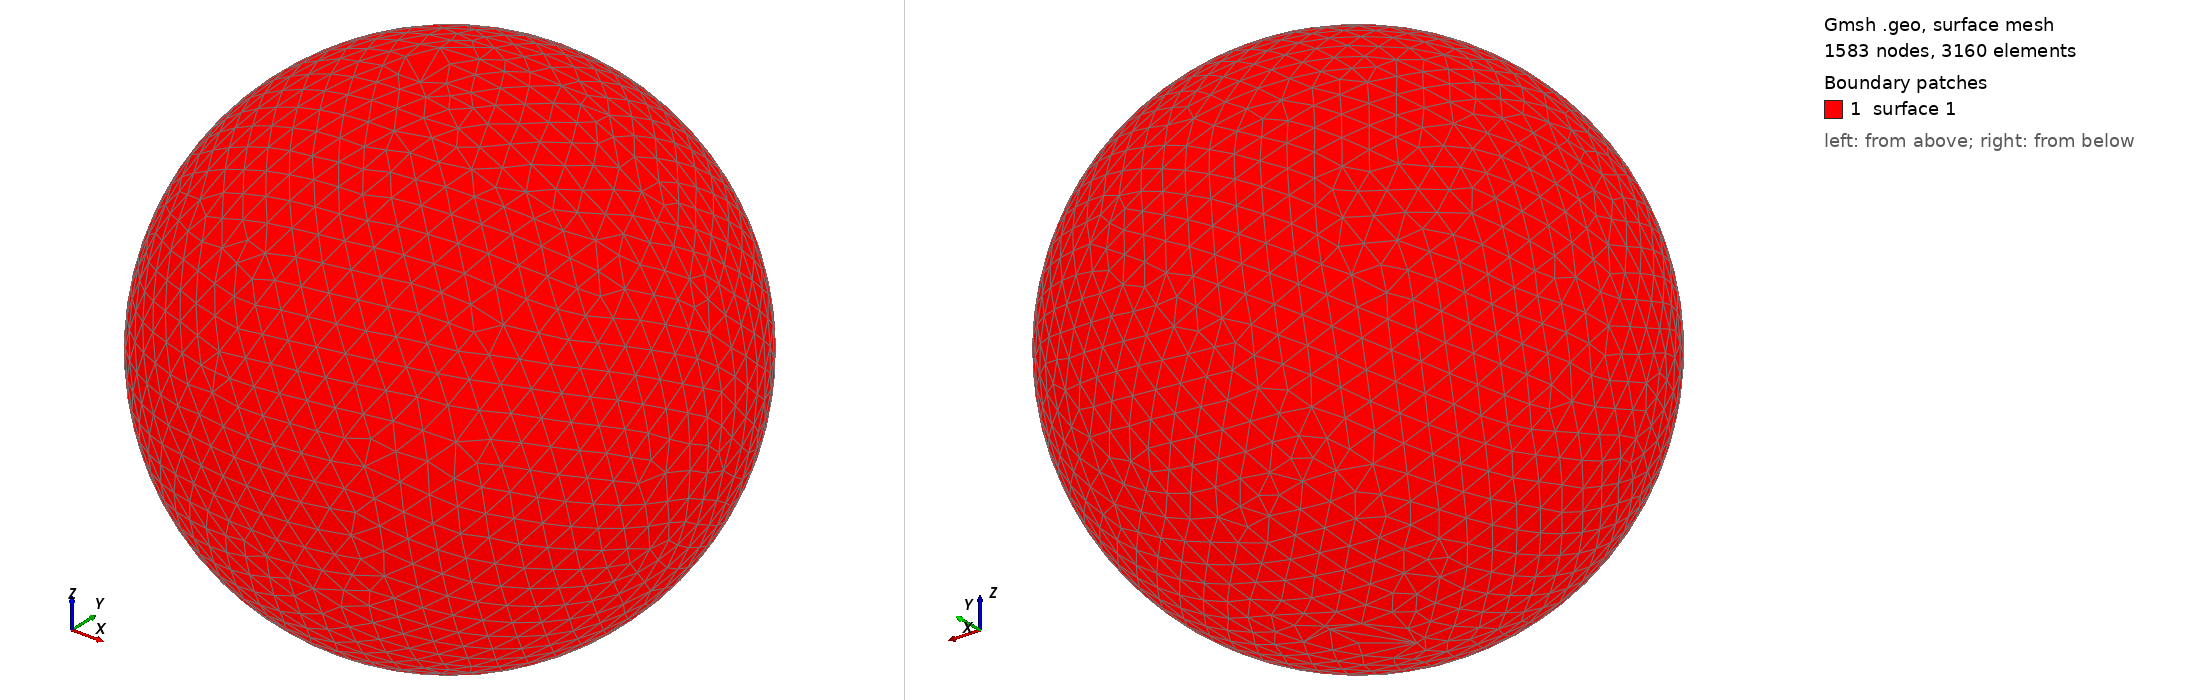

Gmsh geometry script, surface-meshed: 1583 nodes, 3160 surface elements. Boundary patches (legend numbers): 1 surface 1. Left view from above one corner, right view from below the opposite corner. The script declares no physical surfaces, so the legend lists its geometric surfaces. The drawing asked Gmsh for element sizes between 1% and 20% of the model's largest extent; the script's own settings can give other sizes.

=== shot2229.geo (drawn) ===
SetFactory("OpenCASCADE");
Point(1) = {0,0,0,0};
Sphere(1) = {0,0,0,0.30520000};
MeshSize{ PointsOf{ Surface{:}; } } = 0.030520000;
Mesh.ElementOrder=1;
Mesh.Format=39;
